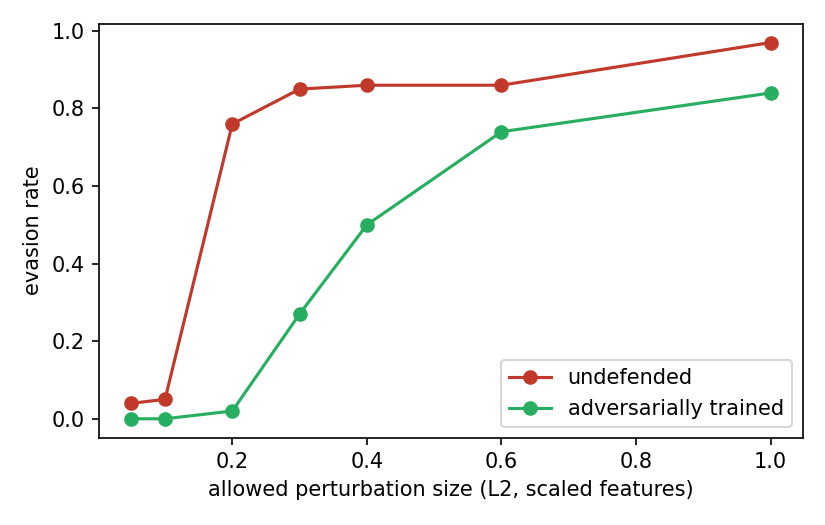

Source data for this figure (header and first rows):
l2_budget, undefended, adversarially_trained
0.05, 0.04, 0.0
0.1, 0.05, 0.0
0.2, 0.76, 0.02
0.3, 0.85, 0.27
0.4, 0.86, 0.5
0.6, 0.86, 0.74
1.0, 0.97, 0.84
